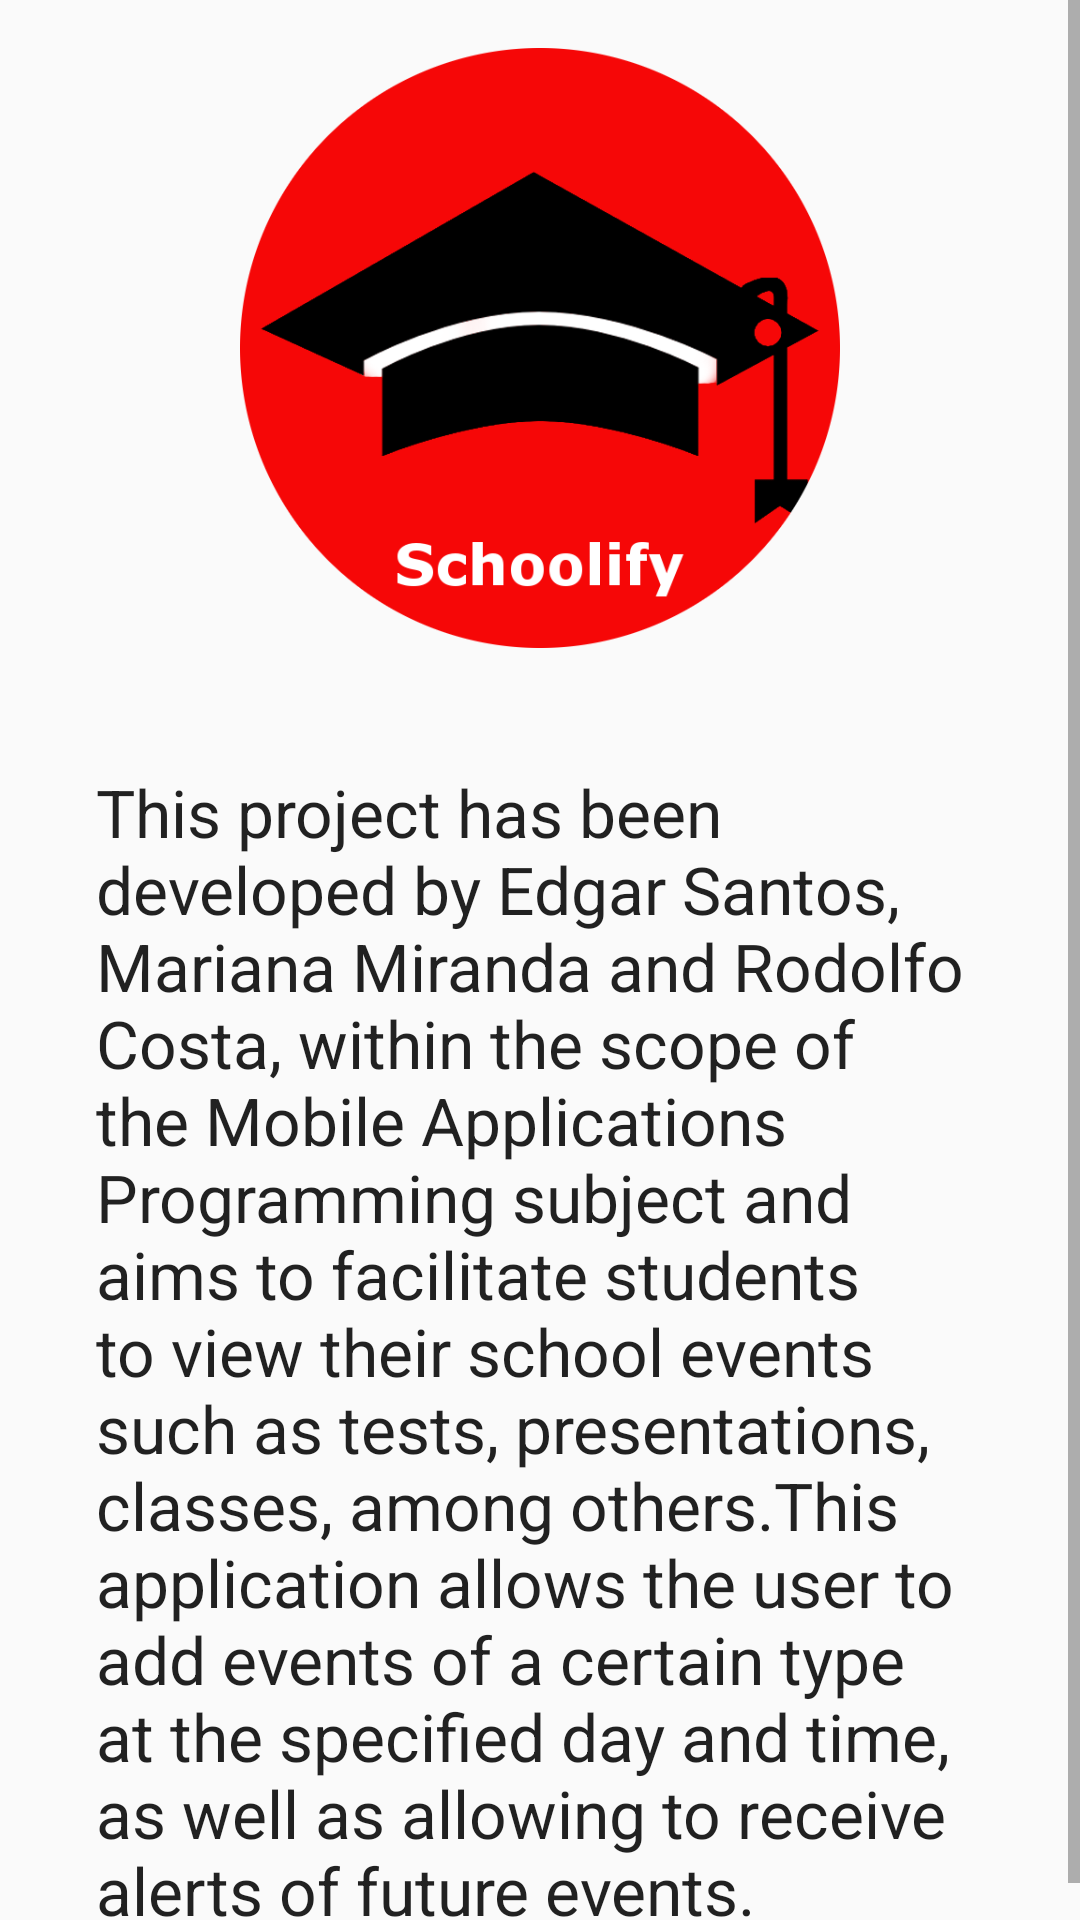

Android layout source for this screen:
<!-- AndroidManifest.xml: application theme AppTheme -->
<!-- res/layout/activity_about_us.xml -->
<?xml version="1.0" encoding="utf-8"?>

<LinearLayout xmlns:android="http://schemas.android.com/apk/res/android"
    xmlns:tools="http://schemas.android.com/tools"
    android:layout_width="match_parent"
    android:layout_height="match_parent"
    android:orientation="vertical"
    tools:context="com.pam.schoolify.activity.AboutUsActivity">

    <ScrollView
        android:layout_width="match_parent"
        android:layout_height="match_parent">

        <LinearLayout
            android:layout_width="match_parent"
            android:layout_height="wrap_content"
            android:gravity="center_horizontal"
            android:orientation="vertical">

            <ImageView
                android:id="@+id/imageViewLogo"
                android:layout_width="@dimen/logo_width"
                android:layout_height="@dimen/logo_height"
                android:layout_marginBottom="@dimen/margin_large"
                android:layout_marginTop="@dimen/margin_medium"
                android:src="@drawable/logo_round"
                tools:ignore="ContentDescription" />

            <TextView
                style="?android:attr/textAppearanceLarge"
                android:layout_width="wrap_content"
                android:layout_height="wrap_content"
                android:layout_marginBottom="@dimen/margin_small"
                android:layout_marginLeft="@dimen/margin_large"
                android:layout_marginRight="@dimen/margin_large"
                android:layout_marginTop="@dimen/margin_small"
                android:text="@string/about_us" />

        </LinearLayout>
    </ScrollView>

</LinearLayout>
<!-- resources referenced by this layout -->
<resources>
  <dimen name="logo_height">200dp</dimen>
  <dimen name="logo_width">200dp</dimen>
  <dimen name="margin_large">32dp</dimen>
  <dimen name="margin_medium">16dp</dimen>
  <dimen name="margin_small">8dp</dimen>
  <!-- drawable logo_round: png bitmap (drawable, 31963 bytes) -->
  <string name="about_us">This project has been developed by Edgar Santos, Mariana Miranda and Rodolfo Costa, within the scope of the Mobile Applications Programming subject and aims to facilitate students to view their school events such as tests, presentations, classes, among others.This application allows the user to add events of a certain type at the specified day and time, as well as allowing to receive alerts of future events.</string>
  <style name="AppTheme" parent="Theme.AppCompat.Light.DarkActionBar">
          
          <item name="colorPrimary">@color/colorPrimary</item>
          <item name="colorPrimaryDark">@color/colorPrimaryDark</item>
          <item name="colorAccent">@color/colorAccent</item>
      </style>
  <color name="colorPrimary">#ffb71c1c</color>
  <color name="colorPrimaryDark">#ff7f0000</color>
  <color name="colorAccent">#ffb71c1c</color>
</resources>
